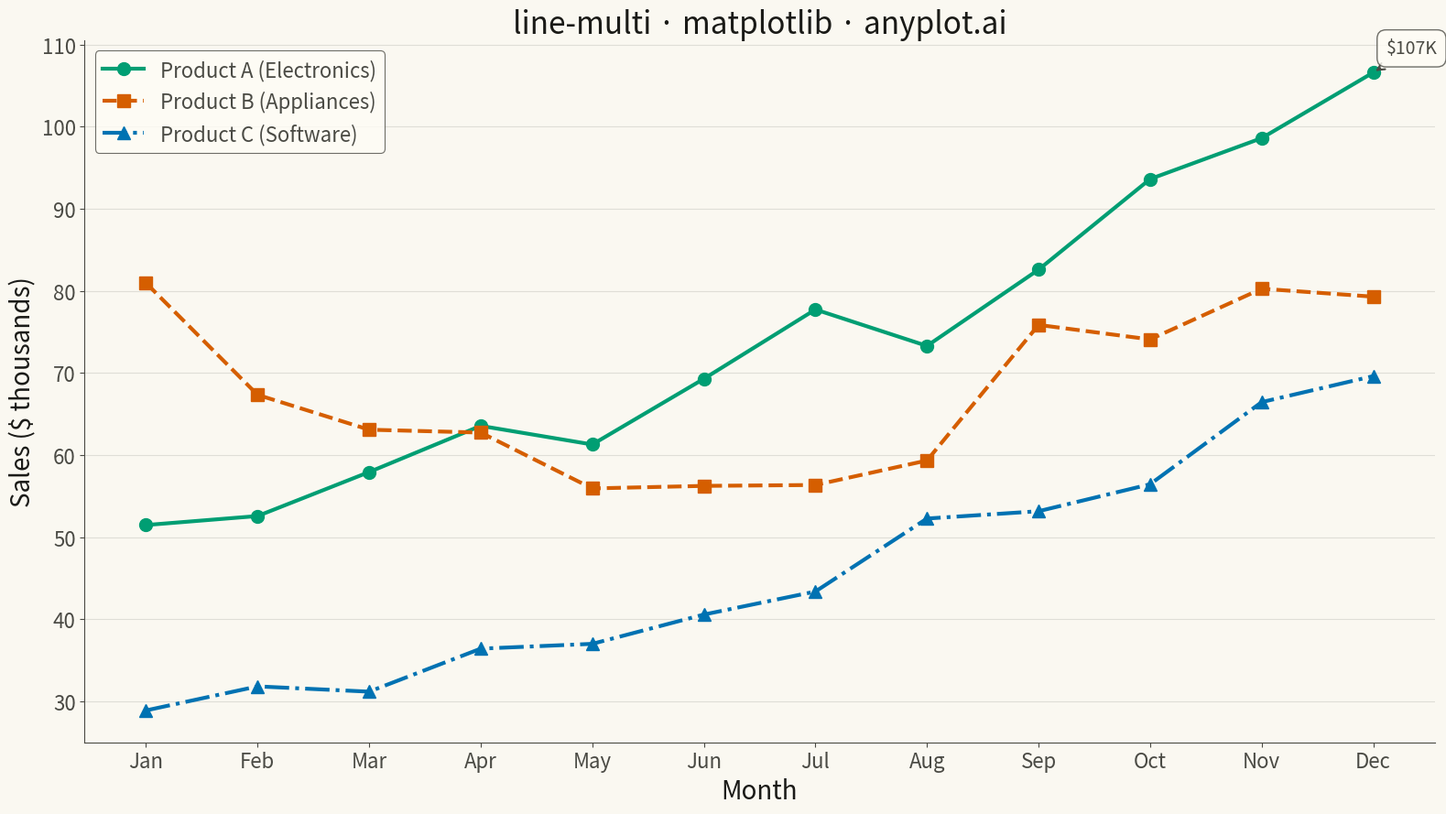

This chart was generated by the following Python code:
""" anyplot.ai
line-multi: Multi-Line Comparison Plot
Library: matplotlib 3.10.9 | Python 3.13.13
Quality: 92/100 | Updated: 2026-05-06
"""

import os

import matplotlib.pyplot as plt
import numpy as np


# Theme tokens
THEME = os.getenv("ANYPLOT_THEME", "light")
PAGE_BG = "#FAF8F1" if THEME == "light" else "#1A1A17"
ELEVATED_BG = "#FFFDF6" if THEME == "light" else "#242420"
INK = "#1A1A17" if THEME == "light" else "#F0EFE8"
INK_SOFT = "#4A4A44" if THEME == "light" else "#B8B7B0"
INK_MUTED = "#6B6A63" if THEME == "light" else "#A8A79F"

# Okabe-Ito palette
OKABE_ITO = ["#009E73", "#D55E00", "#0072B2"]

# Data: Monthly sales (in thousands) for 3 product lines over 12 months
np.random.seed(42)
months = np.arange(1, 13)
month_labels = ["Jan", "Feb", "Mar", "Apr", "May", "Jun", "Jul", "Aug", "Sep", "Oct", "Nov", "Dec"]

# Product A: Steady growth with seasonal bump in Q4
product_a = 50 + np.arange(12) * 3 + np.array([0, 0, 0, 0, 0, 5, 5, 0, 10, 15, 20, 25])
product_a = product_a + np.random.randn(12) * 3

# Product B: Strong start, mid-year dip, recovery
product_b = 80 + np.array([0, -5, -10, -15, -20, -25, -20, -15, -10, -5, 0, 5])
product_b = product_b + np.random.randn(12) * 4

# Product C: New product launch, exponential growth
product_c = 20 + np.exp(np.arange(12) * 0.15) * 10
product_c = product_c + np.random.randn(12) * 2

# Plot
fig, ax = plt.subplots(figsize=(16, 9), facecolor=PAGE_BG)
ax.set_facecolor(PAGE_BG)

# Plot each series with distinct colors, line styles, and markers
ax.plot(
    months,
    product_a,
    color=OKABE_ITO[0],
    linewidth=3,
    marker="o",
    markersize=10,
    label="Product A (Electronics)",
    linestyle="-",
)
ax.plot(
    months,
    product_b,
    color=OKABE_ITO[1],
    linewidth=3,
    marker="s",
    markersize=10,
    label="Product B (Appliances)",
    linestyle="--",
)
ax.plot(
    months,
    product_c,
    color=OKABE_ITO[2],
    linewidth=3,
    marker="^",
    markersize=10,
    label="Product C (Software)",
    linestyle="-.",
)

# Highlight peak values with annotations
max_a_idx = np.argmax(product_a)
ax.annotate(
    f"${product_a[max_a_idx]:.0f}K",
    xy=(months[max_a_idx], product_a[max_a_idx]),
    xytext=(10, 15),
    textcoords="offset points",
    fontsize=14,
    color=INK_SOFT,
    bbox={"boxstyle": "round,pad=0.5", "facecolor": ELEVATED_BG, "edgecolor": INK_SOFT, "alpha": 0.8},
    arrowprops={"arrowstyle": "->", "connectionstyle": "arc3,rad=0", "color": INK_SOFT, "lw": 1.5},
)

# Style
ax.set_xlabel("Month", fontsize=20, color=INK)
ax.set_ylabel("Sales ($ thousands)", fontsize=20, color=INK)
ax.set_title("line-multi · matplotlib · anyplot.ai", fontsize=24, fontweight="medium", color=INK)
ax.tick_params(axis="both", labelsize=16, colors=INK_SOFT, labelcolor=INK_SOFT)

# Set x-axis ticks to show month labels
ax.set_xticks(months)
ax.set_xticklabels(month_labels)

# Grid
ax.yaxis.grid(True, alpha=0.15, linewidth=0.8, color=INK_SOFT)

# Spines
ax.spines["top"].set_visible(False)
ax.spines["right"].set_visible(False)
for s in ("left", "bottom"):
    ax.spines[s].set_color(INK_SOFT)

# Legend
leg = ax.legend(fontsize=16, loc="upper left")
if leg:
    leg.get_frame().set_facecolor(ELEVATED_BG)
    leg.get_frame().set_edgecolor(INK_SOFT)
    leg.get_frame().set_linewidth(0.8)
    plt.setp(leg.get_texts(), color=INK_SOFT)

plt.tight_layout()
plt.savefig(f"plot-{THEME}.png", dpi=300, bbox_inches="tight", facecolor=PAGE_BG)
